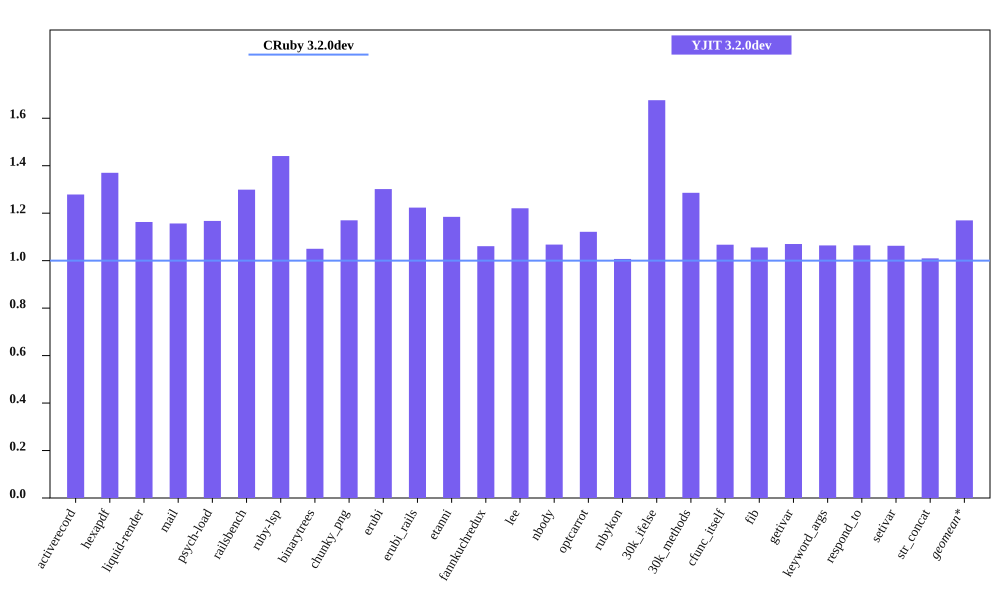

Data behind this chart, as committed beside it:
bench, CRuby 3.2.0dev mem (MiB), YJIT 3.2.0dev mem (MiB), Inline Code, Outlined Code, YJIT Mem overhead
activerecord, 62.94, 80.48, 3, 3
hexapdf, 252.7, 346.3, 2, 2
liquid-render, 30.53, 35.5, 1, 1
mail, 49.11, 56.8, 2, 2
psych-load, 36.5, 42.61, 1, 1
railsbench, 101.8, 132.2, 6, 6
ruby-lsp, 94.32, 135.9, 6, 6
binarytrees, 30.86, 32.41, 1, 1
chunky_png, 42.94, 50.23, 1, 1
erubi, 94.12, 122.5, 1, 1
erubi_rails, 101.1, 123.7, 5, 5
etanni, 96.42, 114.2, 1, 1
fannkuchredux, 25.2, 26.73, 1, 1
lee, 35.15, 42.9, 1, 1
nbody, 25.21, 26.92, 1, 1
optcarrot, 57.96, 65, 1, 1
rubykon, 57.47, 57.88, 1, 1
30k_ifelse, 66.2, 111, 6, 6
30k_methods, 57.96, 74.54, 2, 2
cfunc_itself, 25.11, 26.8, 1, 1
fib, 25.18, 26.58, 1, 1
getivar, 25.13, 26.89, 1, 1
keyword_args, 25.09, 26.7, 1, 1
respond_to, 25.27, 26.9, 1, 1
setivar, 25.17, 26.75, 1, 1
str_concat, 116.7, 117.8, 1, 1
